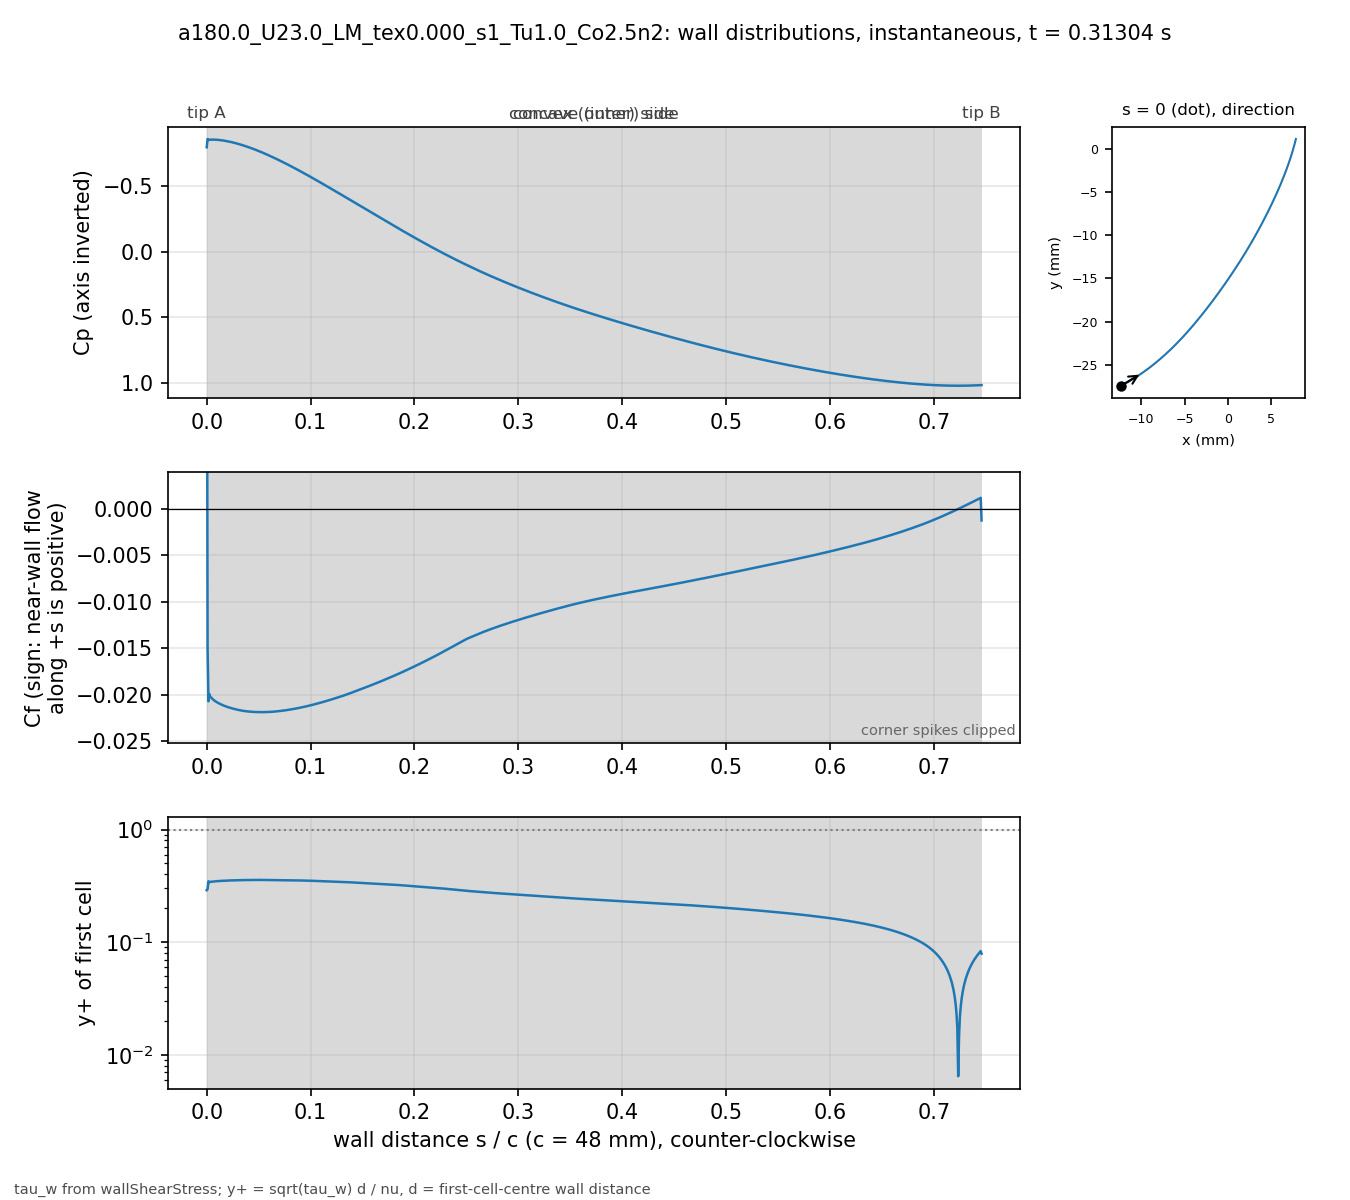

The table this chart was drawn from, first rows:
# a180.0_U23.0_LM_tex0.000_s1_Tu1.0_Co2.…, p_inf=0; Cf signed by near-wall flow dir…
patch, s_over_c, x_m, y_m, Cp, Cf, yplus, d_first_m
blade, 0.000000, -0.01235, -0.02743, -0.7964, 0.0407, 0.2897, 1.3385e-06
blade, 0.000834, -0.01231, -0.02741, -0.8595, -0.01491, 0.2948, 2.2501e-06
blade, 0.001667, -0.01228, -0.02739, -0.852, -0.02073, 0.3474, 2.2494e-06
blade, 0.002501, -0.01224, -0.02738, -0.8541, -0.01995, 0.3408, 2.2492e-06
blade, 0.003334, -0.01221, -0.02736, -0.8544, -0.02023, 0.3432, 2.2495e-06
blade, 0.004168, -0.01217, -0.02734, -0.8549, -0.02031, 0.3439, 2.2497e-06
blade, 0.005001, -0.01213, -0.02732, -0.8551, -0.02042, 0.3449, 2.2499e-06
blade, 0.005835, -0.0121, -0.0273, -0.8552, -0.02051, 0.3457, 2.25e-06
blade, 0.006668, -0.01206, -0.02728, -0.8552, -0.02059, 0.3464, 2.2501e-06
blade, 0.007502, -0.01203, -0.02726, -0.855, -0.02066, 0.347, 2.25e-06
blade, 0.008336, -0.01199, -0.02724, -0.8547, -0.02073, 0.3475, 2.2497e-06
blade, 0.009169, -0.01196, -0.02722, -0.8544, -0.02079, 0.348, 2.2499e-06
blade, 0.01, -0.01192, -0.02721, -0.8539, -0.02085, 0.3485, 2.2502e-06
blade, 0.01084, -0.01189, -0.02719, -0.8533, -0.0209, 0.3489, 2.2499e-06
blade, 0.01167, -0.01185, -0.02717, -0.8527, -0.02095, 0.3493, 2.2497e-06
blade, 0.0125, -0.01182, -0.02715, -0.852, -0.021, 0.3497, 2.2499e-06
blade, 0.01334, -0.01178, -0.02713, -0.8512, -0.02104, 0.3502, 2.2502e-06
blade, 0.01417, -0.01175, -0.02711, -0.8503, -0.02109, 0.3505, 2.2501e-06
blade, 0.015, -0.01171, -0.02709, -0.8494, -0.02113, 0.3508, 2.2499e-06
blade, 0.01584, -0.01168, -0.02707, -0.8484, -0.02117, 0.3512, 2.2501e-06
blade, 0.01667, -0.01164, -0.02705, -0.8473, -0.02121, 0.3515, 2.2503e-06
blade, 0.0175, -0.01161, -0.02703, -0.8462, -0.02124, 0.3519, 2.2505e-06
blade, 0.01834, -0.01157, -0.02701, -0.845, -0.02128, 0.3522, 2.2503e-06
blade, 0.01917, -0.01154, -0.02699, -0.8438, -0.02131, 0.3524, 2.2501e-06
blade, 0.02, -0.0115, -0.02697, -0.8425, -0.02134, 0.3526, 2.2499e-06
blade, 0.02084, -0.01147, -0.02695, -0.8411, -0.02137, 0.3529, 2.25e-06
blade, 0.02167, -0.01144, -0.02693, -0.8398, -0.0214, 0.3532, 2.2503e-06
blade, 0.02251, -0.0114, -0.02691, -0.8383, -0.02143, 0.3534, 2.2501e-06
blade, 0.02334, -0.01137, -0.02689, -0.8368, -0.02146, 0.3537, 2.2504e-06
blade, 0.02417, -0.01133, -0.02687, -0.8353, -0.02148, 0.3538, 2.2503e-06
blade, 0.02501, -0.0113, -0.02685, -0.8337, -0.02151, 0.354, 2.2502e-06
blade, 0.02584, -0.01126, -0.02683, -0.8321, -0.02154, 0.3542, 2.25e-06
blade, 0.02667, -0.01123, -0.02681, -0.8305, -0.02156, 0.3544, 2.2497e-06
blade, 0.02751, -0.01119, -0.02679, -0.8287, -0.02158, 0.3546, 2.2499e-06
blade, 0.02834, -0.01116, -0.02677, -0.827, -0.02161, 0.3548, 2.2501e-06
blade, 0.02917, -0.01113, -0.02675, -0.8252, -0.02163, 0.3551, 2.2505e-06
blade, 0.03001, -0.01109, -0.02673, -0.8233, -0.02165, 0.3552, 2.2503e-06
blade, 0.03084, -0.01106, -0.02671, -0.8214, -0.02167, 0.3553, 2.2497e-06
blade, 0.03168, -0.01102, -0.02668, -0.8195, -0.02169, 0.3554, 2.2496e-06
blade, 0.03251, -0.01099, -0.02666, -0.8175, -0.02171, 0.3556, 2.2498e-06
blade, 0.03334, -0.01096, -0.02664, -0.8155, -0.02172, 0.3557, 2.2498e-06
blade, 0.03418, -0.01092, -0.02662, -0.8135, -0.02174, 0.3558, 2.2496e-06
blade, 0.03501, -0.01089, -0.0266, -0.8114, -0.02176, 0.356, 2.2498e-06
blade, 0.03584, -0.01085, -0.02658, -0.8093, -0.02177, 0.3562, 2.25e-06
blade, 0.03668, -0.01082, -0.02656, -0.8071, -0.02178, 0.3563, 2.2504e-06
blade, 0.03751, -0.01079, -0.02654, -0.8049, -0.0218, 0.3564, 2.2503e-06
blade, 0.03834, -0.01075, -0.02652, -0.8027, -0.02181, 0.3565, 2.2501e-06
blade, 0.03918, -0.01072, -0.02649, -0.8004, -0.02182, 0.3566, 2.2504e-06
blade, 0.04001, -0.01068, -0.02647, -0.7981, -0.02183, 0.3567, 2.2502e-06
blade, 0.04084, -0.01065, -0.02645, -0.7958, -0.02184, 0.3567, 2.25e-06
blade, 0.04168, -0.01062, -0.02643, -0.7934, -0.02185, 0.3568, 2.2503e-06
blade, 0.04251, -0.01058, -0.02641, -0.791, -0.02186, 0.3569, 2.2501e-06
blade, 0.04335, -0.01055, -0.02639, -0.7886, -0.02186, 0.3569, 2.2499e-06
blade, 0.04418, -0.01052, -0.02636, -0.7861, -0.02187, 0.357, 2.2502e-06
blade, 0.04501, -0.01048, -0.02634, -0.7836, -0.02187, 0.3571, 2.2504e-06
blade, 0.04585, -0.01045, -0.02632, -0.7811, -0.02188, 0.3571, 2.2503e-06
blade, 0.04668, -0.01042, -0.0263, -0.7786, -0.02188, 0.3571, 2.2502e-06
blade, 0.04751, -0.01038, -0.02628, -0.776, -0.02189, 0.3571, 2.2501e-06
blade, 0.04835, -0.01035, -0.02625, -0.7734, -0.02189, 0.3571, 2.25e-06
... 837 more rows
